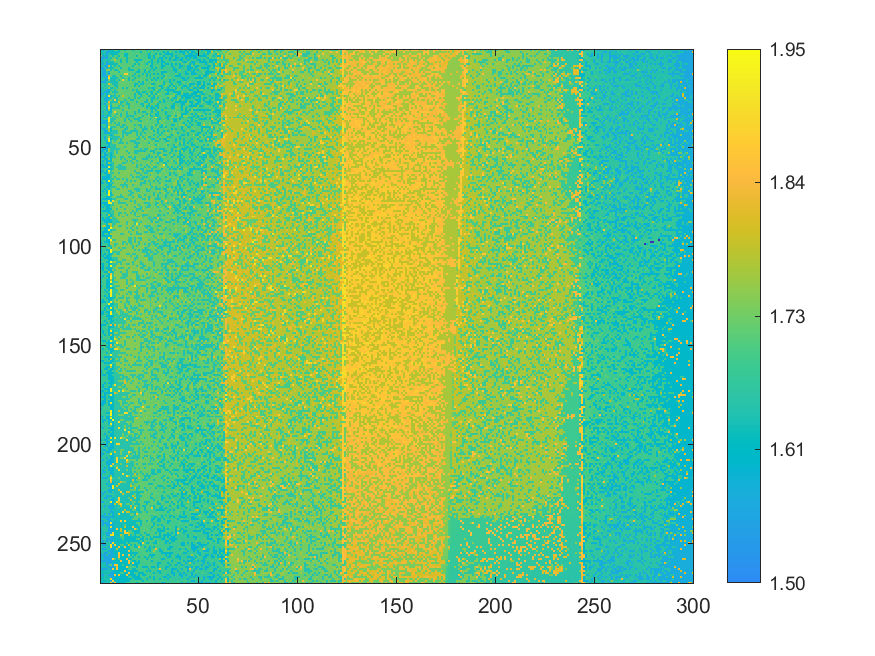

The data file committed next to this chart (first rows):
1.65224631250239, 1.56018188775315, 1.65087988261927, 1.65493071730824, 1.57730587075651, 1.63000548568139, 1.62671054837458, 1.70053652603139, 1.7019514108749, 1.62478204095088, 1.70429663095799, 1.69900534928293, 1.62337684709945, 1.70191264690659, 1.70390899127484, 1.70450014179165, 1.62048893145994, 1.69702838689884, 1.69707684185923, 1.69602052372264, 1.69609805165927, 1.69603021471472, 1.69572979396027, 1.61591478319872
1.634, 1.637, 1.654, 1.567, 1.582, 1.626, 1.627, 1.627, 1.626, 1.629, 1.703, 1.702, 1.702, 1.705, 1.707, 1.702, 1.702, 1.699, 1.697, 1.696, 1.619, 1.71, 1.711, 1.692
1.654, 1.64, 1.641, 1.57, 1.655, 1.627, 1.627, 1.63, 1.627, 1.701, 1.703, 1.704, 1.624, 1.624, 1.701, 1.708, 1.699, 1.7, 1.709, 1.705, 1.696, 1.694, 1.691, 1.692
1.734, 1.562, 1.64, 1.568, 1.658, 1.71, 1.63, 1.705, 1.706, 1.628, 1.71, 1.708, 1.627, 1.627, 1.707, 1.7, 1.698, 1.697, 1.621, 1.713, 1.697, 1.694, 1.693, 1.695
1.561, 1.564, 1.567, 1.571, 1.656, 1.631, 1.706, 1.711, 1.63, 1.703, 1.703, 1.703, 1.711, 1.627, 1.704, 1.702, 1.697, 1.699, 1.711, 1.698, 1.701, 1.697, 1.694, 1.696
1.564, 1.642, 1.657, 1.657, 1.639, 1.704, 1.708, 1.785, 1.704, 1.704, 1.628, 1.707, 1.705, 1.627, 1.702, 1.713, 1.71, 1.624, 1.623, 1.623, 1.621, 1.698, 1.698, 1.711
1.637, 1.639, 1.659, 1.571, 1.654, 1.632, 1.632, 1.705, 1.71, 1.714, 1.63, 1.711, 1.712, 1.63, 1.707, 1.705, 1.713, 1.703, 1.622, 1.712, 1.697, 1.711, 1.695, 1.695
1.641, 1.566, 1.657, 1.571, 1.583, 1.634, 1.632, 1.631, 1.632, 1.72, 1.707, 1.704, 1.704, 1.712, 1.704, 1.707, 1.7, 1.624, 1.71, 1.624, 1.715, 1.699, 1.694, 1.617
1.642, 1.657, 1.568, 1.577, 1.812, 1.631, 1.707, 1.632, 1.707, 1.631, 1.709, 1.707, 1.705, 1.713, 1.714, 1.704, 1.626, 1.714, 1.713, 1.695, 1.708, 1.717, 1.697, 1.713
1.563, 1.567, 1.663, 1.572, 1.658, 1.634, 1.634, 1.714, 1.71, 1.711, 1.625, 1.71, 1.715, 1.705, 1.629, 1.702, 1.702, 1.703, 1.701, 1.712, 1.715, 1.7, 1.7, 1.701
1.66, 1.569, 1.572, 1.745, 1.745, 1.638, 1.711, 1.633, 1.634, 1.713, 1.708, 1.711, 1.705, 1.714, 1.629, 1.627, 1.626, 1.703, 1.705, 1.624, 1.707, 1.7, 1.624, 1.718
1.641, 1.571, 1.571, 1.664, 1.583, 1.717, 1.714, 1.716, 1.711, 1.634, 1.713, 1.712, 1.718, 1.714, 1.712, 1.705, 1.703, 1.704, 1.627, 1.624, 1.701, 1.702, 1.621, 1.701
1.661, 1.57, 1.571, 1.667, 1.584, 1.709, 1.713, 1.708, 1.714, 1.709, 1.717, 1.709, 1.868, 1.878, 1.705, 1.714, 1.707, 1.63, 1.717, 1.704, 1.703, 1.626, 1.719, 1.624
1.644, 1.57, 1.575, 1.576, 1.814, 1.714, 1.637, 1.637, 1.711, 1.717, 1.633, 1.717, 1.71, 1.714, 1.708, 1.703, 1.63, 1.704, 1.705, 1.626, 1.701, 1.7, 1.713, 1.624
1.646, 1.648, 1.649, 1.577, 1.917, 1.64, 1.635, 1.637, 1.637, 1.709, 1.716, 1.636, 1.71, 1.711, 1.63, 1.707, 1.718, 1.628, 1.702, 1.704, 1.705, 1.701, 1.701, 1.7
1.645, 1.665, 1.574, 1.578, 1.737, 1.638, 1.638, 1.637, 1.712, 1.635, 1.718, 1.884, 1.71, 1.72, 1.633, 1.708, 1.631, 1.706, 1.724, 1.716, 1.708, 1.703, 1.704, 1.624
1.567, 1.571, 1.573, 1.65, 1.662, 1.638, 1.639, 1.637, 1.639, 1.712, 1.72, 1.711, 1.713, 1.714, 1.718, 1.719, 1.709, 1.705, 1.71, 1.628, 1.703, 1.625, 1.72, 1.701
1.664, 1.663, 1.648, 1.661, 1.816, 1.715, 1.638, 1.64, 1.637, 1.714, 1.713, 1.72, 1.72, 1.709, 1.711, 1.715, 1.71, 1.634, 1.63, 1.722, 1.626, 1.627, 1.699, 1.701
1.664, 1.667, 1.652, 1.667, 1.669, 1.714, 1.718, 1.639, 1.637, 1.711, 1.713, 1.718, 1.715, 1.714, 1.709, 1.706, 1.718, 1.63, 1.721, 1.627, 1.706, 1.707, 1.719, 1.703
1.647, 1.648, 1.668, 1.664, 1.741, 1.642, 1.641, 1.716, 1.641, 1.718, 1.713, 1.635, 1.714, 1.635, 1.714, 1.72, 1.721, 1.707, 1.708, 1.706, 1.705, 1.704, 1.705, 1.704
1.571, 1.649, 1.653, 1.58, 1.588, 1.655, 1.715, 1.637, 1.714, 1.721, 1.72, 1.715, 1.714, 1.712, 1.718, 1.72, 1.634, 1.707, 1.633, 1.72, 1.705, 1.705, 1.704, 1.704
1.574, 1.648, 1.576, 1.578, 1.594, 1.715, 1.64, 1.641, 1.64, 1.719, 1.721, 1.713, 1.713, 1.712, 1.714, 1.718, 1.713, 1.719, 1.632, 1.632, 1.706, 1.63, 1.628, 1.704
1.574, 1.575, 1.651, 1.584, 1.665, 1.718, 1.718, 1.64, 1.72, 1.719, 1.72, 1.723, 1.713, 1.713, 1.713, 1.709, 1.713, 1.635, 1.721, 1.631, 1.631, 1.704, 1.709, 1.63
1.572, 1.652, 1.668, 1.581, 1.917, 1.6, 1.641, 1.641, 1.716, 1.641, 1.716, 1.796, 1.724, 1.714, 1.716, 1.717, 1.712, 1.634, 1.71, 1.724, 1.633, 1.706, 1.707, 1.725
1.667, 1.654, 1.58, 1.581, 1.587, 1.645, 1.716, 1.64, 1.64, 1.718, 1.723, 1.715, 1.717, 1.719, 1.639, 1.714, 1.721, 1.636, 1.712, 1.633, 1.709, 1.707, 1.707, 1.705
1.65, 1.652, 1.576, 1.583, 1.669, 1.724, 1.643, 1.874, 1.643, 1.717, 1.715, 1.717, 1.637, 1.714, 1.722, 1.636, 1.635, 1.723, 1.71, 1.71, 1.714, 1.71, 1.708, 1.629
1.651, 1.652, 1.654, 1.583, 1.822, 1.643, 1.643, 1.643, 1.64, 1.798, 1.639, 1.64, 1.715, 1.64, 1.716, 1.717, 1.714, 1.711, 1.634, 1.724, 1.711, 1.707, 1.632, 1.631
1.573, 1.656, 1.58, 1.677, 1.75, 1.643, 1.72, 1.721, 1.723, 1.719, 1.64, 1.723, 1.714, 1.638, 1.64, 1.715, 1.714, 1.712, 1.711, 1.708, 1.633, 1.632, 1.722, 1.722
1.647, 1.669, 1.653, 1.581, 1.827, 1.597, 1.72, 1.716, 1.714, 1.641, 1.721, 1.64, 1.715, 1.718, 1.638, 1.722, 1.721, 1.711, 1.711, 1.71, 1.71, 1.633, 1.724, 1.627
1.65, 1.653, 1.668, 1.584, 1.902, 1.598, 1.643, 1.643, 1.644, 1.643, 1.716, 1.723, 1.715, 1.723, 1.638, 1.712, 1.713, 1.713, 1.724, 1.725, 1.712, 1.726, 1.707, 1.631
1.652, 1.67, 1.658, 1.586, 1.751, 1.601, 1.721, 1.721, 1.72, 1.719, 1.723, 1.643, 1.728, 1.725, 1.724, 1.724, 1.714, 1.725, 1.718, 1.638, 1.727, 1.728, 1.711, 1.711
1.671, 1.579, 1.674, 1.674, 1.598, 1.602, 1.718, 1.876, 1.724, 1.723, 1.718, 1.719, 1.717, 1.643, 1.717, 1.715, 1.714, 1.638, 1.71, 1.637, 1.714, 1.632, 1.633, 1.71
1.652, 1.653, 1.657, 1.678, 1.593, 1.663, 1.726, 1.726, 1.645, 1.721, 1.641, 1.719, 1.719, 1.643, 1.72, 1.717, 1.722, 1.638, 1.712, 1.714, 1.712, 1.712, 1.712, 1.633
1.653, 1.581, 1.663, 1.587, 1.67, 1.649, 1.721, 1.647, 1.722, 1.727, 1.645, 1.72, 1.721, 1.641, 1.643, 1.643, 1.64, 1.711, 1.717, 1.73, 1.715, 1.637, 1.711, 1.71
1.653, 1.656, 1.583, 1.584, 1.916, 1.725, 1.647, 1.727, 1.648, 1.72, 1.722, 1.72, 1.722, 1.642, 1.72, 1.72, 1.64, 1.727, 1.714, 1.638, 1.639, 1.73, 1.714, 1.713
1.578, 1.657, 1.674, 1.671, 1.921, 1.65, 1.648, 1.646, 1.73, 1.727, 1.731, 1.727, 1.644, 1.727, 1.644, 1.717, 1.717, 1.64, 1.64, 1.638, 1.715, 1.714, 1.714, 1.712
1.653, 1.582, 1.583, 1.585, 1.928, 1.65, 1.65, 1.726, 1.722, 1.721, 1.728, 1.722, 1.644, 1.728, 1.721, 1.644, 1.716, 1.714, 1.717, 1.637, 1.638, 1.714, 1.712, 1.73
1.579, 1.58, 1.584, 1.59, 1.758, 1.65, 1.722, 1.647, 1.723, 1.648, 1.72, 1.729, 1.724, 1.721, 1.728, 1.719, 1.718, 1.729, 1.717, 1.735, 1.716, 1.73, 1.714, 1.712
1.673, 1.674, 1.663, 1.588, 1.757, 1.726, 1.724, 1.729, 1.65, 1.646, 1.728, 1.646, 1.646, 1.731, 1.718, 1.728, 1.717, 1.641, 1.717, 1.641, 1.64, 1.73, 1.712, 1.714
1.581, 1.66, 1.674, 1.589, 1.929, 1.652, 1.65, 1.65, 1.724, 1.726, 1.647, 1.648, 1.721, 1.643, 1.727, 1.721, 1.718, 1.717, 1.717, 1.718, 1.64, 1.718, 1.637, 1.71
1.654, 1.583, 1.587, 1.68, 1.758, 1.606, 1.723, 1.722, 1.724, 1.731, 1.724, 1.73, 1.645, 1.645, 1.728, 1.73, 1.724, 1.641, 1.719, 1.718, 1.717, 1.638, 1.637, 1.637
1.674, 1.656, 1.587, 1.587, 1.755, 1.607, 1.651, 1.649, 1.648, 1.728, 1.727, 1.647, 1.646, 1.724, 1.718, 1.645, 1.643, 1.643, 1.643, 1.72, 1.717, 1.64, 1.715, 1.713
1.657, 1.661, 1.586, 1.587, 1.596, 1.657, 1.65, 1.649, 1.651, 1.723, 1.727, 1.648, 1.648, 1.648, 1.646, 1.645, 1.734, 1.721, 1.643, 1.718, 1.641, 1.716, 1.638, 1.714
1.677, 1.656, 1.662, 1.679, 1.68, 1.607, 1.653, 1.724, 1.724, 1.732, 1.731, 1.647, 1.73, 1.647, 1.721, 1.734, 1.721, 1.731, 1.642, 1.719, 1.644, 1.716, 1.717, 1.715
1.677, 1.66, 1.587, 1.678, 1.753, 1.65, 1.649, 1.65, 1.652, 1.651, 1.731, 1.648, 1.734, 1.735, 1.722, 1.723, 1.723, 1.72, 1.719, 1.641, 1.735, 1.64, 1.717, 1.735
1.583, 1.679, 1.585, 1.677, 1.905, 1.609, 1.653, 1.652, 1.651, 1.724, 1.65, 1.727, 1.725, 1.73, 1.731, 1.732, 1.734, 1.734, 1.644, 1.642, 1.716, 1.733, 1.641, 1.736
1.657, 1.677, 1.664, 1.594, 1.916, 1.648, 1.73, 1.65, 1.73, 1.731, 1.65, 1.723, 1.734, 1.725, 1.725, 1.647, 1.643, 1.643, 1.714, 1.715, 1.721, 1.718, 1.737, 1.715
1.659, 1.675, 1.674, 1.59, 1.6, 1.651, 1.726, 1.724, 1.728, 1.652, 1.65, 1.649, 1.733, 1.65, 1.723, 1.723, 1.722, 1.644, 1.645, 1.644, 1.718, 1.717, 1.717, 1.715
1.656, 1.679, 1.665, 1.67, 1.598, 1.661, 1.652, 1.654, 1.729, 1.727, 1.735, 1.731, 1.731, 1.724, 1.731, 1.724, 1.721, 1.721, 1.643, 1.72, 1.734, 1.717, 1.717, 1.716
1.657, 1.677, 1.587, 1.588, 1.603, 1.66, 1.657, 1.65, 1.727, 1.729, 1.724, 1.73, 1.651, 1.724, 1.734, 1.727, 1.722, 1.644, 1.643, 1.721, 1.737, 1.717, 1.718, 1.717
1.658, 1.589, 1.588, 1.593, 1.757, 1.654, 1.651, 1.654, 1.653, 1.652, 1.728, 1.725, 1.727, 1.733, 1.732, 1.724, 1.723, 1.722, 1.721, 1.72, 1.644, 1.719, 1.64, 1.64
1.584, 1.587, 1.666, 1.589, 1.755, 1.654, 1.653, 1.727, 1.65, 1.732, 1.728, 1.733, 1.726, 1.647, 1.737, 1.724, 1.734, 1.645, 1.645, 1.645, 1.644, 1.643, 1.642, 1.717
1.586, 1.662, 1.593, 1.68, 1.682, 1.611, 1.655, 1.729, 1.65, 1.731, 1.731, 1.728, 1.727, 1.726, 1.65, 1.724, 1.723, 1.648, 1.647, 1.722, 1.719, 1.737, 1.72, 1.72
1.66, 1.68, 1.59, 1.595, 1.682, 1.611, 1.653, 1.728, 1.734, 1.729, 1.728, 1.728, 1.737, 1.726, 1.726, 1.734, 1.737, 1.724, 1.725, 1.722, 1.721, 1.72, 1.719, 1.719
1.587, 1.588, 1.592, 1.683, 1.678, 1.612, 1.654, 1.654, 1.734, 1.73, 1.651, 1.649, 1.729, 1.733, 1.65, 1.65, 1.734, 1.644, 1.723, 1.722, 1.721, 1.723, 1.72, 1.643
1.661, 1.679, 1.59, 1.59, 1.757, 1.611, 1.728, 1.728, 1.728, 1.734, 1.652, 1.734, 1.65, 1.726, 1.726, 1.727, 1.648, 1.647, 1.736, 1.735, 1.721, 1.643, 1.643, 1.644
1.682, 1.588, 1.681, 1.595, 1.603, 1.613, 1.73, 1.728, 1.734, 1.735, 1.735, 1.727, 1.727, 1.65, 1.735, 1.653, 1.726, 1.739, 1.647, 1.722, 1.724, 1.723, 1.722, 1.717
1.664, 1.661, 1.664, 1.593, 1.756, 1.66, 1.657, 1.728, 1.73, 1.732, 1.73, 1.652, 1.653, 1.724, 1.726, 1.724, 1.651, 1.724, 1.725, 1.725, 1.724, 1.724, 1.72, 1.738
1.588, 1.592, 1.677, 1.595, 1.6, 1.614, 1.654, 1.731, 1.733, 1.654, 1.653, 1.734, 1.735, 1.738, 1.728, 1.727, 1.738, 1.738, 1.648, 1.724, 1.648, 1.721, 1.722, 1.642
1.661, 1.591, 1.593, 1.597, 1.923, 1.668, 1.655, 1.727, 1.654, 1.654, 1.655, 1.65, 1.653, 1.728, 1.729, 1.738, 1.724, 1.725, 1.649, 1.724, 1.723, 1.722, 1.647, 1.72
1.663, 1.667, 1.679, 1.681, 1.604, 1.616, 1.657, 1.734, 1.735, 1.654, 1.653, 1.653, 1.651, 1.728, 1.728, 1.727, 1.726, 1.726, 1.723, 1.725, 1.647, 1.645, 1.742, 1.72
... 209 more rows
